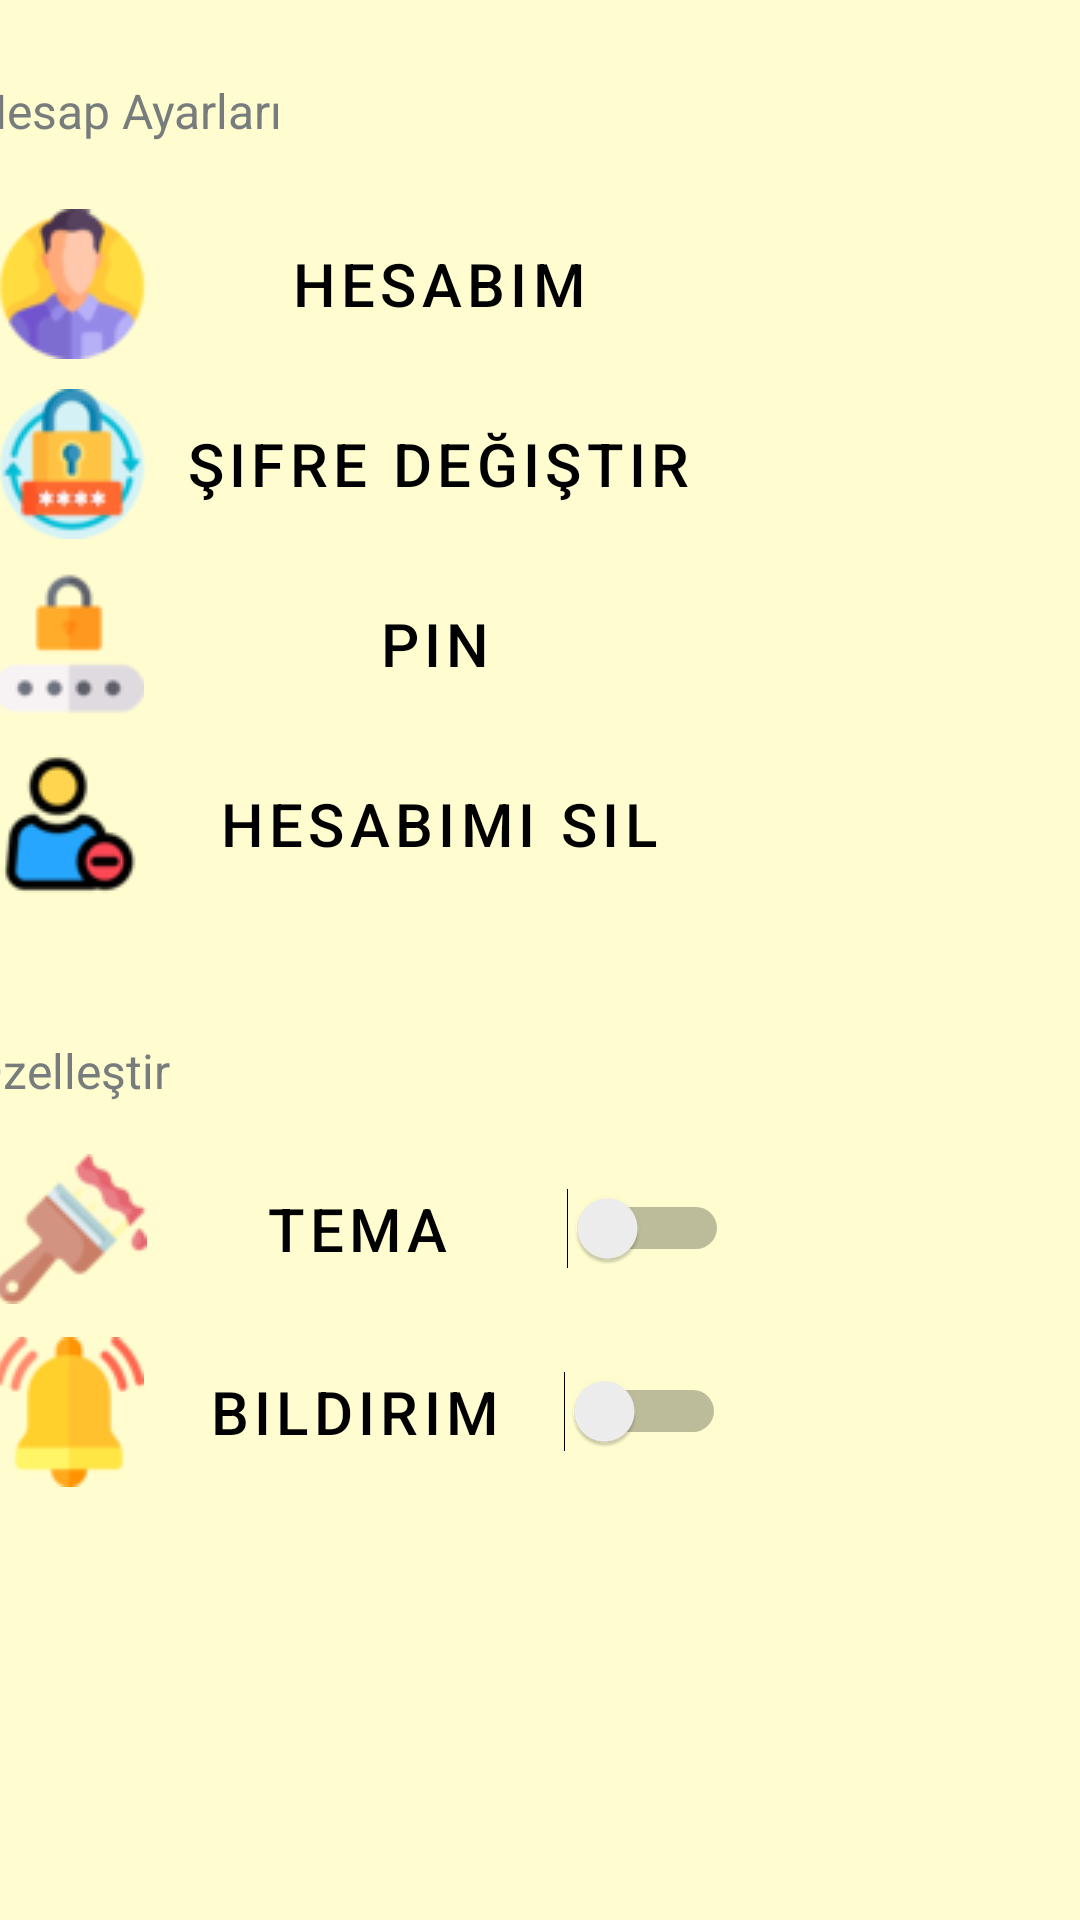

Write the Android layout XML for this screen, with the resource values it uses.
<!-- AndroidManifest.xml: application theme Theme.GunoDiaryApp -->
<!-- res/layout/activity_ayarlar.xml -->
<?xml version="1.0" encoding="utf-8"?>
<androidx.constraintlayout.widget.ConstraintLayout xmlns:android="http://schemas.android.com/apk/res/android"
    xmlns:app="http://schemas.android.com/apk/res-auto"
    xmlns:tools="http://schemas.android.com/tools"
    android:layout_width="match_parent"
    android:layout_height="match_parent"
    tools:layout_editor_absoluteY="25dp"
    android:background="@color/constraintgirisrenk"
    >


    <TextView
        android:id="@+id/textView8"
        android:layout_width="117dp"
        android:layout_height="21dp"
        android:layout_marginStart="15dp"
        android:layout_marginTop="34dp"
        android:layout_marginEnd="279dp"
        android:layout_marginBottom="15dp"
        android:text="Özelleştir"
        android:textColor="#777D7D"
        android:textSize="16dp"
        app:layout_constraintBottom_toTopOf="@+id/temabtn"
        app:layout_constraintEnd_toEndOf="parent"
        app:layout_constraintStart_toStartOf="parent"
        app:layout_constraintTop_toBottomOf="@+id/hesabsilbtn" />

    <Button
        android:id="@+id/sifredegistirbtn"
        style="@style/Widget.MaterialComponents.Button.TextButton"
        android:layout_width="260dp"
        android:layout_height="55dp"
        android:layout_marginStart="16dp"
        android:layout_marginEnd="135dp"
        android:layout_marginBottom="5dp"
        android:drawableStart="@drawable/resetpassword2"
        android:text="Şifre Değiştir"
        android:textColor="#000000"
        android:textSize="20dp"
        app:layout_constraintBottom_toTopOf="@+id/pinbtn"
        app:layout_constraintEnd_toEndOf="parent"
        app:layout_constraintStart_toStartOf="parent"
        app:layout_constraintTop_toBottomOf="@+id/hesabimbtn" />

    <Button
        android:id="@+id/hesabsilbtn"
        style="@style/Widget.MaterialComponents.Button.TextButton"
        android:layout_width="260dp"
        android:layout_height="55dp"
        android:layout_marginStart="16dp"
        android:layout_marginEnd="135dp"
        android:layout_marginBottom="10dp"
        android:drawableStart="@drawable/deleteuser2"
        android:text="Hesabımı Sil"
        android:textColor="#000000"
        android:textSize="20dp"
        app:layout_constraintBottom_toTopOf="@+id/textView8"
        app:layout_constraintEnd_toEndOf="parent"
        app:layout_constraintStart_toStartOf="parent"
        app:layout_constraintTop_toBottomOf="@+id/pinbtn" />

    <Button
        android:id="@+id/pinbtn"
        style="@style/Widget.MaterialComponents.Button.TextButton"
        android:layout_width="260dp"
        android:layout_height="55dp"
        android:layout_marginStart="15dp"
        android:layout_marginEnd="136dp"
        android:layout_marginBottom="5dp"
        android:drawableStart="@drawable/password1"
        android:text="Pin"
        android:textColor="#000000"
        android:textSize="20dp"
        app:layout_constraintBottom_toTopOf="@+id/hesabsilbtn"
        app:layout_constraintEnd_toEndOf="parent"
        app:layout_constraintStart_toStartOf="parent"
        app:layout_constraintTop_toBottomOf="@+id/sifredegistirbtn" />

    <Switch
        android:id="@+id/bildirimbtn"
        style="@style/Widget.MaterialComponents.Button.TextButton"
        android:layout_width="260dp"
        android:layout_height="55dp"
        android:layout_marginStart="15dp"
        android:layout_marginTop="5dp"
        android:layout_marginEnd="136dp"
        android:layout_marginBottom="199dp"
        android:drawableStart="@drawable/notification1"
        android:text="Bildirim"
        android:textColor="#000000"
        android:textSize="20dp"
        app:layout_constraintBottom_toBottomOf="parent"
        app:layout_constraintEnd_toEndOf="parent"
        app:layout_constraintStart_toStartOf="parent"
        app:layout_constraintTop_toBottomOf="@+id/temabtn" />

    <Button
        android:id="@+id/ayarllarcıkbtn"
        style="@style/Widget.MaterialComponents.Button.TextButton"
        android:layout_width="130dp"
        android:layout_height="38dp"
        android:layout_marginStart="8dp"
        android:layout_marginTop="15dp"

        android:layout_marginEnd="265dp"
        android:layout_marginBottom="15dp"
        android:drawableStart="@drawable/arrow_back"
        android:text="Ayarlar"
        android:textColor="#000000"
        android:textSize="20dp"
        android:textStyle="bold"
        app:layout_constraintBottom_toTopOf="@+id/textView7"
        app:layout_constraintEnd_toEndOf="parent"
        app:layout_constraintStart_toStartOf="parent"
        app:layout_constraintTop_toTopOf="parent" />


    <TextView
        android:id="@+id/textView7"
        android:layout_width="117dp"
        android:layout_height="21dp"
        android:layout_marginStart="16dp"
        android:layout_marginTop="15dp"
        android:layout_marginEnd="278dp"
        android:layout_marginBottom="20dp"
        android:text="Hesap Ayarları"
        android:textColor="#777D7D"
        android:textSize="16dp"
        app:layout_constraintBottom_toTopOf="@+id/hesabimbtn"
        app:layout_constraintEnd_toEndOf="parent"
        app:layout_constraintStart_toStartOf="parent"
        app:layout_constraintTop_toBottomOf="@+id/ayarllarcıkbtn" />

    <Switch
        android:id="@+id/temabtn"
        style="@style/Widget.MaterialComponents.Button.TextButton"
        android:layout_width="260dp"
        android:layout_height="55dp"

        android:layout_marginStart="16dp"
        android:layout_marginEnd="135dp"
        android:layout_marginBottom="1dp"
        android:drawableStart="@drawable/themes1"
        android:text="Tema"
        android:textColor="#000000"
        android:textSize="20dp"
        app:layout_constraintBottom_toTopOf="@+id/bildirimbtn"
        app:layout_constraintEnd_toEndOf="parent"
        app:layout_constraintStart_toStartOf="parent"
        app:layout_constraintTop_toBottomOf="@+id/textView8" />

    <Button
        android:id="@+id/hesabimbtn"
        style="@style/Widget.MaterialComponents.Button.TextButton"
        android:layout_width="260dp"
        android:layout_height="55dp"
        android:layout_marginStart="16dp"
        android:layout_marginEnd="135dp"
        android:layout_marginBottom="5dp"
        android:drawableStart="@drawable/man1"
        android:text="Hesabım"
        android:textColor="#000000"
        android:textSize="20dp"

        app:layout_constraintBottom_toTopOf="@+id/sifredegistirbtn"
        app:layout_constraintEnd_toEndOf="parent"
        app:layout_constraintStart_toStartOf="parent"
        app:layout_constraintTop_toBottomOf="@+id/textView7" />


</androidx.constraintlayout.widget.ConstraintLayout>
<!-- resources referenced by this layout -->
<resources>
  <color name="constraintgirisrenk">#FFFDD0</color>
  <!-- drawable deleteuser2: png bitmap (drawable, 3561 bytes) -->
  <!-- drawable man1: png bitmap (drawable, 3637 bytes) -->
  <!-- drawable notification1: png bitmap (drawable, 2355 bytes) -->
  <!-- drawable password1: png bitmap (drawable, 2271 bytes) -->
  <!-- drawable resetpassword2: png bitmap (drawable, 4436 bytes) -->
  <!-- drawable themes1: png bitmap (drawable, 3419 bytes) -->
  <style name="Theme.GunoDiaryApp" parent="Base.Theme.GunoDiaryApp" />
  <style name="Base.Theme.GunoDiaryApp" parent="Theme.Material3.DayNight.NoActionBar">
          
          
      </style>
</resources>
